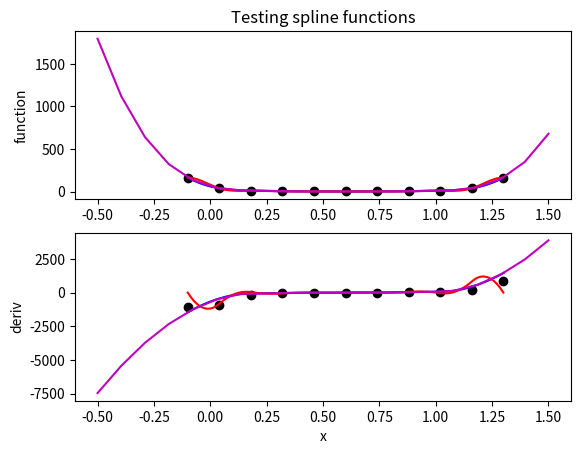
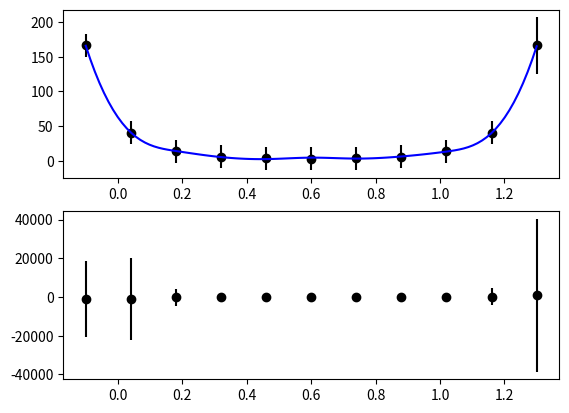

Reproduce these figures in Python, in order. (Note: this script raises an exception after producing the figures.)
# -*- coding: utf-8 -*-
"""
Created on Mon Jun 24 13:13:58 2019

@author: Gavin Weir <gavin.weir@­ipp.mpg.de>
"""
# ======================================================================== #
# ======================================================================== #

from __future__ import absolute_import, with_statement, absolute_import, \
                       division, print_function, unicode_literals

import numpy as _np

# ======================================================================= #
# ======================================================================= #


class Spline(object):
    def __init__(self, xvar, yvar, xf=None, vary=None, bbox=None, **kwargs):
        self.vary = _np.copy(vary)
        self.yvar = _np.copy(yvar)
        self.xvar = _np.copy(xvar)

#        kwargs.setdefault('n',len(self.xvar))
        kwargs.setdefault('end1', int(0))
        kwargs.setdefault('end2', int(0))
        kwargs.setdefault('slope1', int(0))
        kwargs.setdefault('slope2', int(0))
        self.nmonti = kwargs.pop('nmonti', None)
        self.kwargs = kwargs

        if xf is None:              xf = xvar.copy()    # endif
        self.xf = _np.copy(xf)
        self.bbox = bbox

        self.deriv_out=False
    # end def __init__

    # ========================= #
    # ========================= #

    def derivative(self, deriv_out=True):
        self.deriv_out = deriv_out

    def __call__(self, x, nu=0):
        x = _np.asarray(x)
        # empty input yields empty output
        if x.size == 0:
            return _np.array([])

        yf, dydx = seval(x, self.xvar, self.yvar, self.coeffs[0], self.coeffs[1], self.coeffs[2])
        if nu == 0:
            return yf
        elif nu == 1 or self.deriv_out:
            return dydx
        # end if
    # end def

    def spline(self):
        self.status, b, c, d = _spline(self.xvar[self.msk], self.yvar[self.msk], **self.kwargs)

        if self.status != 0:
            print(self.status)
        coeffs = []
        coeffs.append(b)
        coeffs.append(c)
        coeffs.append(d)
        self.coeffs = coeffs

        self.yf, self.dydx = seval(self.xf, self.xvar, self.yvar,
                  self.coeffs[0], self.coeffs[1], self.coeffs[2])
#        return self.yf, self.dydx
        return self
    # end def

    def spline_and_eval(self):
        if self.nmonti is None:
#            self.status, b, c, d = _spline(self.xvar[self.msk], self.yvar[self.msk], **self.kwargs)
#
#            if self.status != 0:
#                print(self.status)
#            coeffs = []
#            coeffs.append(b)
#            coeffs.append(c)
#            coeffs.append(d)
#            self.coeffs = coeffs
#
#            self.yf, self.dydx = seval(self.xf, self.xvar, self.yvar,
#                      self.coeffs[0], self.coeffs[1], self.coeffs[2])
            self.spline()
            return self.yf, self.dydx
        else:
            self.yf, self.varf, self.dydx, self.vardydx = self.spline_and_eval_bs()
            return self.yf, self.varf, self.dydx, self.vardydx
    # end def

    # ========================= #


    def spline_and_eval_bs(self):
        nmonti = self.nmonti
        self.nmonti = None

        # ============= #

        nxf = len(self.xf)
        ysave = _np.copy(self.yvar)
        vsave = _np.copy(self.vary)

        yvar = _np.atleast_2d(self.yvar).copy()
        vary = _np.atleast_2d(self.vary).copy()
        nsh = _np.shape(yvar)
        nsh = _np.atleast_1d(nsh)
        if nsh[0] == 1:
            yvar = yvar.T
            vary = vary.T
            nsh = _np.flipud(nsh)
        # end if

        # ============= #

#        xvar = self.xvar.copy()
#        xvar = xvar.reshape((nsh[0],), order='C')
#        niterate = len(xvar)
#        niterate *= nmonti
        niterate = nmonti

        dydx = _np.zeros( (niterate, nxf, nsh[1]), dtype=_np.float64)
        yf = _np.zeros( (niterate, nxf, nsh[1]), dtype=_np.float64)
#        cc = -1
        for ii in range(niterate):
            utemp = yvar.copy()
#            vtemp = vary.copy()
            utemp += _np.sqrt(vary)*_np.random.normal(0.0, 1.0, _np.shape(vary))
#            cc += 1
#            if cc >= nsh[0]:
#                cc = 0
#            # end if
#            utemp[cc,:] += _np.sqrt(vary[cc,:])*_np.random.normal(0.0, 1.0, _np.shape(vary[cc,:]))
#            vtemp[cc,:] = (utemp[cc,:]-yvar[cc,:])**2.0

            tmp1 = _np.zeros((nxf, nsh[1]), dtype=utemp.dtype)
            tmp2 = _np.zeros_like(tmp1)
            for jj in range(nsh[1]):
                self.yvar = utemp[:,jj].copy()
                tmp1[:,jj], tmp2[:,jj] = self.spline_and_eval()
            # end for
            yf[ii, :] = tmp1.reshape((nxf, nsh[1]), order='C')
            dydx[ii, :] = tmp2.reshape((nxf, nsh[1]), order='C')
        # end for
        vardydx = _np.var(dydx, axis=0)
        dydx = _np.mean(dydx, axis=0)
        varf = _np.var( yf, axis=0)
        yf = _np.mean(yf, axis=0)
        self.nmonti = nmonti
        self.yvar = ysave
        self.vary = vsave
        return yf, varf, dydx, vardydx

    # ========================= #


    @property
    def bbox(self):
        return self._bbox
    @bbox.setter
    def bbox(self, listvals):
        self._bbox = listvals
        msk = _np.ones((len(self.xvar),), dtype=bool)
        if self._bbox is not None:
            cond = (self.xvar>=self._bbox[0])*(self.xvar<=self._bbox[1])
            if (cond == False).any():
                msk[cond] = False
            # end if
        # end if
        self.msk = msk
#        self.spline()
    @bbox.deleter
    def bbox(self):
        del self._bbox
        del self.msk

    # ========================= #

    def show(self):
        import matplotlib.pyplot as _plt
        _plt.figure()
        _ax1 = _plt.subplot(2,1,1)
        _ax2 = _plt.subplot(2,1,2, sharex=_ax1)
        _ax1.plot(self.xvar, self.yvar, 'ko')
    #    _ax2.plot(self.x, self.dydx, 'ko')

        _ax1.plot(self.xf, self.yf, 'b-')
        _ax1.set_ylabel('function')

        _ax2.plot(self.xf, self.yf, 'b-')
        _ax2.set_xlabel('x')
        _ax2.set_ylabel('deriv')
        _ax1.set_title('Spline functions')
    # ========================= #
# end class

# ======================================================================== #


def spline_bs(xvar, yvar, vary, xf=None, nmonti=300, bbox=None, **kwargs):
    if xf is None:              xf = xvar.copy()    # endif
    if nmonti is None:          nmonti = 300        # endif
    nxf = len(xf)

    if xf is None:
        xf = xvar.copy()
    # endif
    nxf = len(xf)

    # ============= #

    yvar = _np.atleast_2d(yvar)
    vary = _np.atleast_2d(vary)
    nsh = _np.shape(yvar)
    nsh = _np.atleast_1d(nsh)
    if nsh[0] == 1:
        yvar = yvar.T
        vary = vary.T
        nsh = _np.flipud(nsh)
    # end if

    # ============= #

    xvar = xvar.reshape((nsh[0],), order='C')

    niterate = len(xvar)
    niterate *= nmonti

    dydx = _np.zeros( (niterate, nxf, nsh[1]), dtype=_np.float64)
    yf = _np.zeros( (niterate, nxf, nsh[1]), dtype=_np.float64)
    cc = -1
    for ii in range(niterate):
        utemp = yvar.copy()
        vtemp = vary.copy()
        cc += 1
        if cc >= nsh[0]:
            cc = 0
        # end if
        utemp[cc,:] += _np.sqrt(vary[cc,:])*_np.random.normal(0.0, 1.0, _np.shape(vary[cc,:]))
        vtemp[cc,:] = (utemp[cc,:]-yvar[cc,:])**2.0

        tmp1 = _np.zeros((nxf, nsh[1]), dtype=utemp.dtype)
        tmp2 = _np.zeros_like(tmp1)
        for jj in range(nsh[1]):
            SplObj = Spline(xvar, utemp[:,jj], xf, bbox, **kwargs)
            tmp1[:,jj], tmp2[:,jj] = SplObj.spline()

        # end for
            yf[ii, :] = tmp1.reshape((nxf, nsh[1]), order='C')
            dydx[ii, :] = tmp2.reshape((nxf, nsh[1]), order='C')
    # end for

    vardydx = _np.var(dydx, axis=0)
    dydx = _np.mean(dydx, axis=0)
    varf = _np.var( yf, axis=0)
    yf = _np.mean(yf, axis=0)

    return yf, varf, dydx, vardydx

# ======================================================================= #
# ======================================================================= #

#def _spline(x, y, n=int(2), end1=int(0), end2=int(0),
def _spline(x, y, end1=int(0), end2=int(0), slope1=_np.float64(0), slope2=_np.float64(0)):
    """
    *************************************************************
     Evaluate the coefficients for a cubic interpolating spline
    !!Attention
       remove lines bracketed by comments //CStConfig
       if you want to use this function in other applications
    http://www.mech.uq.edu.au/staff/jacobs/nm_lib/cmathsrc/spline.c

    * Evaluate the coefficients b[i], c[i], d[i], i = 0, 1, .. n-1 for
       a cubic interpolating spline

       S(xx) = Y[i] + b[i] * w + c[i] * w**2 + d[i] * w**3
       where w = xx - x[i] and  x[i] <= xx <= x[i+1]

       The n supplied data points are x[i], y[i], i = 0 ... n-1.

    Input :
       n       : The number of data points or knots (n >= 2)
       end1,
       end2    : = 1 to specify the slopes at the end points
                 = 0 to obtain the default conditions
       slope1,
       slope2  : the slopes at the end points x[0] and x[n-1]
                 respectively
       x[]     : the abscissas of the knots in increasing order
       y[]     : the ordinates of the knots

     Output :
       b, c, d : arrays of spline coefficients as defined above
                 (See note 2 for a definition.)
     Return:
                = 0 normal return
                = 1 less than two data points; cannot interpolate
                = 2 x[] are not in ascending order

       This C code written by ...  Peter & Nigel,
       ----------------------      Design Software,
                                   42 Gubberley St,
                                   Kenmore, 4069,
                                   Australia.

       Version ... 1.1, 30 September 1987
       -------     2.0, 6 April 1989    (start with zero subscript)
                                         remove ndim from parameter list
                   2.1, 28 April 1989   (check on x[])
                   2.2, 10 Oct   1989   change number order of matrix
                   2.3, 24 Jun 2019 - Translated to python by GMW

       Notes ...
       -----
       (1) The accompanying function seval() may be used to evaluate the
           spline while deriv will provide the first derivative.
       (2) Using p to denote differentiation
           y[i] = S(X[i])
           b[i] = Sp(X[i])
           c[i] = Spp(X[i])/2
           d[i] = Sppp(X[i])/6  ( Derivative from the right )
       (3) Since the zero elements of the arrays ARE NOW used here,
           all arrays to be passed from the main program should be
           dimensioned at least [n].  These routines will use elements
           [0 .. n-1].
       (4) Adapted from the text
           Forsythe, G.E., Malcolm, M.A. and Moler, C.B. (1977)
           "Computer Methods for Mathematical Computations"
           Prentice Hall
       (5) Note that although there are only n-1 polynomial segments,
           n elements are requird in b, c, d.  The elements b[n-1],
           c[n-1] and d[n-1] are set to continue the last segment
           past x[n-1].
    *----------------------------------------------------------------*/
    """
    # {
    n = len(x)
    nm1 = n-1
    if(n<2):
        status = 1     # // no possible interpolation
        return (status, [], [], [])
    for ii in range(1,n):
        # print((ii, n))
        if (x[ii] <= x[ii-1]):
            status = 2  # //x[] are not in ascending order
            return (status, [], [], [])
        # end if
    # end for

    if n==2:  # /* linear segment only  */
        b = _np.zeros((2,), dtype=_np.float64)
        c = _np.zeros_like(b)
        d = _np.zeros_like(b)
        b[0]=(y[1]-y[0])/(x[1]-x[0])
        c[0]=0
        d[0]=0
        b[1] = _np.copy(b[0])
        c[1] = _np.copy(c[0])
        d[1] = _np.copy(d[0])
        status = 0
        return status, b, c, d
    # end if

    # //CStConfig-beg
    if end1 == 0:
       slope1 = (y[1]-y[0])/(x[1]-x[0])
    if end2 == 0:
       slope2 = (y[n-1]-y[n-2])/(x[n-1]-x[n-2])
    # end if //CStConfig-end

    # //    Set up the symmetric tri-diagonal system
    # //  b = diagonal d = offdiagonal c = right-hand-side
    b = _np.zeros((n,), dtype=_np.float64)
    c = _np.zeros_like(b)
    d = _np.zeros_like(b)

    d[0] = x[1] - x[0]
    c[1] = (y[1] - y[0]) / d[0]
    for ii in range(1, nm1):
        d[ii]   = x[ii+1] - x[ii]
        b[ii]   = 2*(d[ii-1]+d[ii])
        c[ii+1] = (y[ii+1]-y[ii])/d[ii]
        c[ii]   = c[ii+1]-c[ii]
    # end for

    # /* ---- Default End conditions
    #      Third derivatives at x[0] and x[n-1] obtained
    #      from divided differences  */
    b[0]   = -d[0]
    b[nm1] = -d[n-2]
    c[0]   = 0
    c[nm1] = 0
    if (n != 3): #{
        c[0]   = c[2]/(x[3]-x[1]) - c[1]/(x[2]-x[0])
        c[nm1] = c[n-2]/(x[nm1]-x[n-3]) - c[n-3]/(x[n-2]-x[n-4])
        c[0]   = c[0]*d[0]*d[0]/(x[3]-x[0])
        c[nm1] = -c[nm1]*d[n-2]*d[n-2] / (x[nm1]-x[n-4])
    # end if }
    # /* Alternative end conditions -- known slopes */
    if (end1): # {
        b[0] = 2*(x[1]-x[0])
        c[0] = (y[1]-y[0])/(x[1]-x[0]) - slope1
    # end if  }
    if (end2): # {
        b[nm1] = 2*(x[nm1]-x[n-2])
        c[nm1] = slope2 - (y[nm1]-y[n-2])/(x[nm1]-x[n-2])
    # end if }

    # /* Forward elimination */
    for ii in range(1,n): #(i = 1; i < n; ++i) {
        t = (d[ii-1]/b[ii-1])
        b[ii] = b[ii]-t*d[ii-1]
        c[ii] = c[ii]-t*c[ii-1]
    # end for  }

    #  /* Back substitution */
    c[nm1] = c[nm1]/b[nm1]
    for ii in range(n-2, 0-1, -1): # (i=n-2; i>=0; i--)
        c[ii] = (c[ii]-d[ii]*c[ii+1])/b[ii]
    # end for

    # /* c[i] is now the sigma[i] of the text */
    # /* Compute the polynomial coefficients */
    b[nm1] = (y[nm1]-y[n-2])/d[n-2]+d[n-2]*(c[n-2]+2*c[nm1])
    for ii in range(0, nm1): # (i=0; i<nm1; ++i) {
        b[ii] = (y[ii+1]-y[ii])/d[ii] - d[ii]*(c[ii+1]+2*c[ii])
        d[ii] = (c[ii+1]-c[ii])/d[ii]
        c[ii] = 3*c[ii]
    # } end for
    c[nm1] = 3*c[nm1]
    d[nm1] = d[n-2]
    status = 0

#    # //CStConfig-beg
#    ii=n-2
#    b[ii] = slope2
#    d[ii] = c[ii] = 0
#    ii=n-1
#    b[ii] = slope2
#    d[ii] = c[ii] = 0
#    #//CStConfig-end
#    status = 0;
    # }
    return status, b, c, d

# ==========================================================================#
# //***************************************************************************
# //

def seval(xx, x, y, b, c, d):
    xx = _np.atleast_1d(xx)
    nx = len(xx)
    ys = _np.zeros((nx,), dtype=_np.float64)
    dy = _np.zeros_like(ys)
    for ii in range(nx):
        ys[ii], dy[ii] = _seval(xx[ii], x, y, b, c, d)
    # end for
    return ys, dy

def _seval(u, x, y, b, c, d):
    """
    double CStconfig::seval (int n, double u,
                  double x[], double y[],
                  double b[], double c[], double d[],
                  double &yp)

    /*
      Evaluate the cubic spline function
      and the derivative of the cubic spline function

      S(u)  = y[i]+b[i]*w+c[i]*w^2+d[i]*w^3
      S'(u) = b[i]+2*c[i]*w + 3*d[i]*w**2
      where w = u - x[i]
      and   x[i] <= u <= x[i+1]

      If u < x[0]   then i = 0 is used.
      If u > x[n-1] then i = n-1 is used.

      Input :
      n       : The number of data points or knots (n >= 2)
      u       : the abscissa at which the spline is to be evaluated
      x[]     : the abscissas of the knots in increasing order
      y[]     : the ordinates of the knots
      b, c, d : arrays of spline coefficients computed by spline().

      Return:
      seval   : the value of the spline function at u
      yp      : the derivative of the cubic spline function
    */
    """
    # {
    n = len(x)
    i = int(0)        # //Left bracket
    j = int(n)        # //Right bracket
    if (u<=x[0]):
        j=1
    elif (u>=x[j-1]):
        i=j-1
    else:
        while (i+1 < j): # {            //bisection
            k = int((i+j)/2)
            if (u < x[k]):
                j = k
            else:
                i = k
        # } end while
    # end if

    dx = u - x[i]
    s  = y[i] + dx*(b[i]+dx*(c[i]+dx*d[i]))  # // evaluate the spline
    yp = b[i] + dx*(2*c[i]+dx*3*d[i])        #  // evaluate the derivative
    return (s, yp)
    # }

def test_spline_bs(nsegs=None):
    # nsegs will be the number of knot positions in the spline
    if nsegs is None: nsegs = 11  # end if

    xx = _np.linspace(-0.1, 1.3, num=nsegs, endpoint=True)
    yy = 3.3*_np.exp(0.5*(xx-0.6)*(xx-0.6)/0.25/0.25)
    vy = (0.1*_np.random.normal(0.0, 1.0, len(yy))*yy)**2.0
    vy[vy<(0.1*yy.max())**2.0] = (0.1*yy.max())**2.0

    xgrid = _np.linspace(xx.min(), xx.max(), num=100, endpoint=True)

    # first do not specify the endpoint slopes
    kwargs = {}
#    kwargs.setdefault('n',len(xgrid))
    kwargs.setdefault('end1', int(0))
    kwargs.setdefault('end2', int(0))
    Spl1Obj = Spline(xx, yy, xgrid, vy, nmonti=300, **kwargs)
    yspl1, vspl1, dy1dx, vdy1dx = Spl1Obj.spline_and_eval()

    # now specify zero slope at end points
    kwargs['end1'] = int(1)
    kwargs['end2'] = int(1)
    kwargs.setdefault('slope1', int(0))
    kwargs.setdefault('slope2', int(0))
    Spl2Obj = Spline(xx, yy, xgrid, vy, nmonti=300, **kwargs)
    yspl2, vspl2, dy2dx, vdy2dx = Spl2Obj.spline_and_eval()

    # derivative by simple finite differences
    dydx = _np.hstack((_np.atleast_1d(0.5*(yy[1]-2.0*yy[0])/(xx[1]-xx[0])), _np.diff(yy)/_np.diff(xx)))
    vardydx = _np.hstack((_np.atleast_1d((0.25*vy[1]+vy[0])*dydx[0]**2.0), (vy[1:]+vy[:-1])*dydx[1:]**2.0))

    import matplotlib.pyplot as _plt
    _plt.figure()
    _ax1 = _plt.subplot(2,1,1)
    _ax2 = _plt.subplot(2,1,2, sharex=_ax1)
    _ax1.errorbar(xx, yy, yerr=_np.sqrt(vy), fmt='ko')
    _ax2.errorbar(xx, dydx, yerr=_np.sqrt(vardydx), fmt='ko')

    _ax1.errorbar(xgrid, yspl1, yerr=_np.sqrt(vspl1), fmt='b-')
    _ax1.errorbar(xgrid, yspl2, yerr=_np.sqrt(vspl2), fmt='r-')
    _ax1.set_ylabel('function')

    _ax2.errorbar(xgrid, dy1dx, yerr=_np.sqrt(vdy1dx), fmt='b-')
    _ax2.errorbar(xgrid, dy2dx, yerr=_np.sqrt(vdy2dx), fmt='r-')
    _ax2.set_xlabel('x')
    _ax2.set_ylabel('deriv')
    _ax1.set_title('Testing spline functions')
    return xx, yy, yspl1, yspl2

def test_spline(nsegs=None):
    # nsegs will be the number of knot positions in the spline
    if nsegs is None: nsegs = 11  # end if

    xx = _np.linspace(-0.1, 1.3, num=nsegs, endpoint=True)
    yy = 3.3*_np.exp(0.5*(xx-0.6)*(xx-0.6)/0.25/0.25)

    # first do not specify the endpoint slopes
    # status1, b1, c1, d1 = _spline(xx, yy, n=len(xx))
    status1, b1, c1, d1 = _spline(xx, yy)

    # now specify zero slope at end points
#    status2, b2, c2, d2 = _spline(xx, yy, n=len(xx), end1=int(1), end2=int(1),
    status2, b2, c2, d2 = _spline(xx, yy, end1=int(1), end2=int(1),
            slope1=_np.float64(0), slope2=_np.float64(0))

    xgrid = _np.linspace(xx.min(), xx.max(), num=100, endpoint=True)
    yspl1, dy1dx = seval(xgrid, xx, yy, b1, c1, d1)
    yspl2, dy2dx = seval(xgrid, xx, yy, b2, c2, d2)

    xch = _np.linspace(-0.5, 1.5, num=20, endpoint=True)
    yspl3, dy3dx = seval(xch, xx, yy, b1, c1, d1)

    # derivative by simple finite differences
    dydx = _np.hstack((_np.atleast_1d(0.5*(yy[1]-2.0*yy[0])/(xx[1]-xx[0])), _np.diff(yy)/_np.diff(xx)))

    import matplotlib.pyplot as _plt
    _plt.figure()
    _ax1 = _plt.subplot(2,1,1)
    _ax2 = _plt.subplot(2,1,2, sharex=_ax1)
    _ax1.plot(xx, yy, 'ko')
    _ax2.plot(xx, dydx, 'ko')

    _ax1.plot(xgrid, yspl1, 'b-')
    _ax1.plot(xgrid, yspl2, 'r-')
    _ax1.plot(xch, yspl3, 'm-')
    _ax1.set_ylabel('function')

    _ax2.plot(xgrid, dy1dx, 'b-')
    _ax2.plot(xgrid, dy2dx, 'r-')
    _ax2.plot(xch, dy3dx, 'm-')
    _ax2.set_xlabel('x')
    _ax2.set_ylabel('deriv')
    _ax1.set_title('Testing spline functions')
    return xx, yy, yspl1, yspl2

if __name__=="__main__":
    # test it
    test_spline()
    test_spline_bs()
# end if